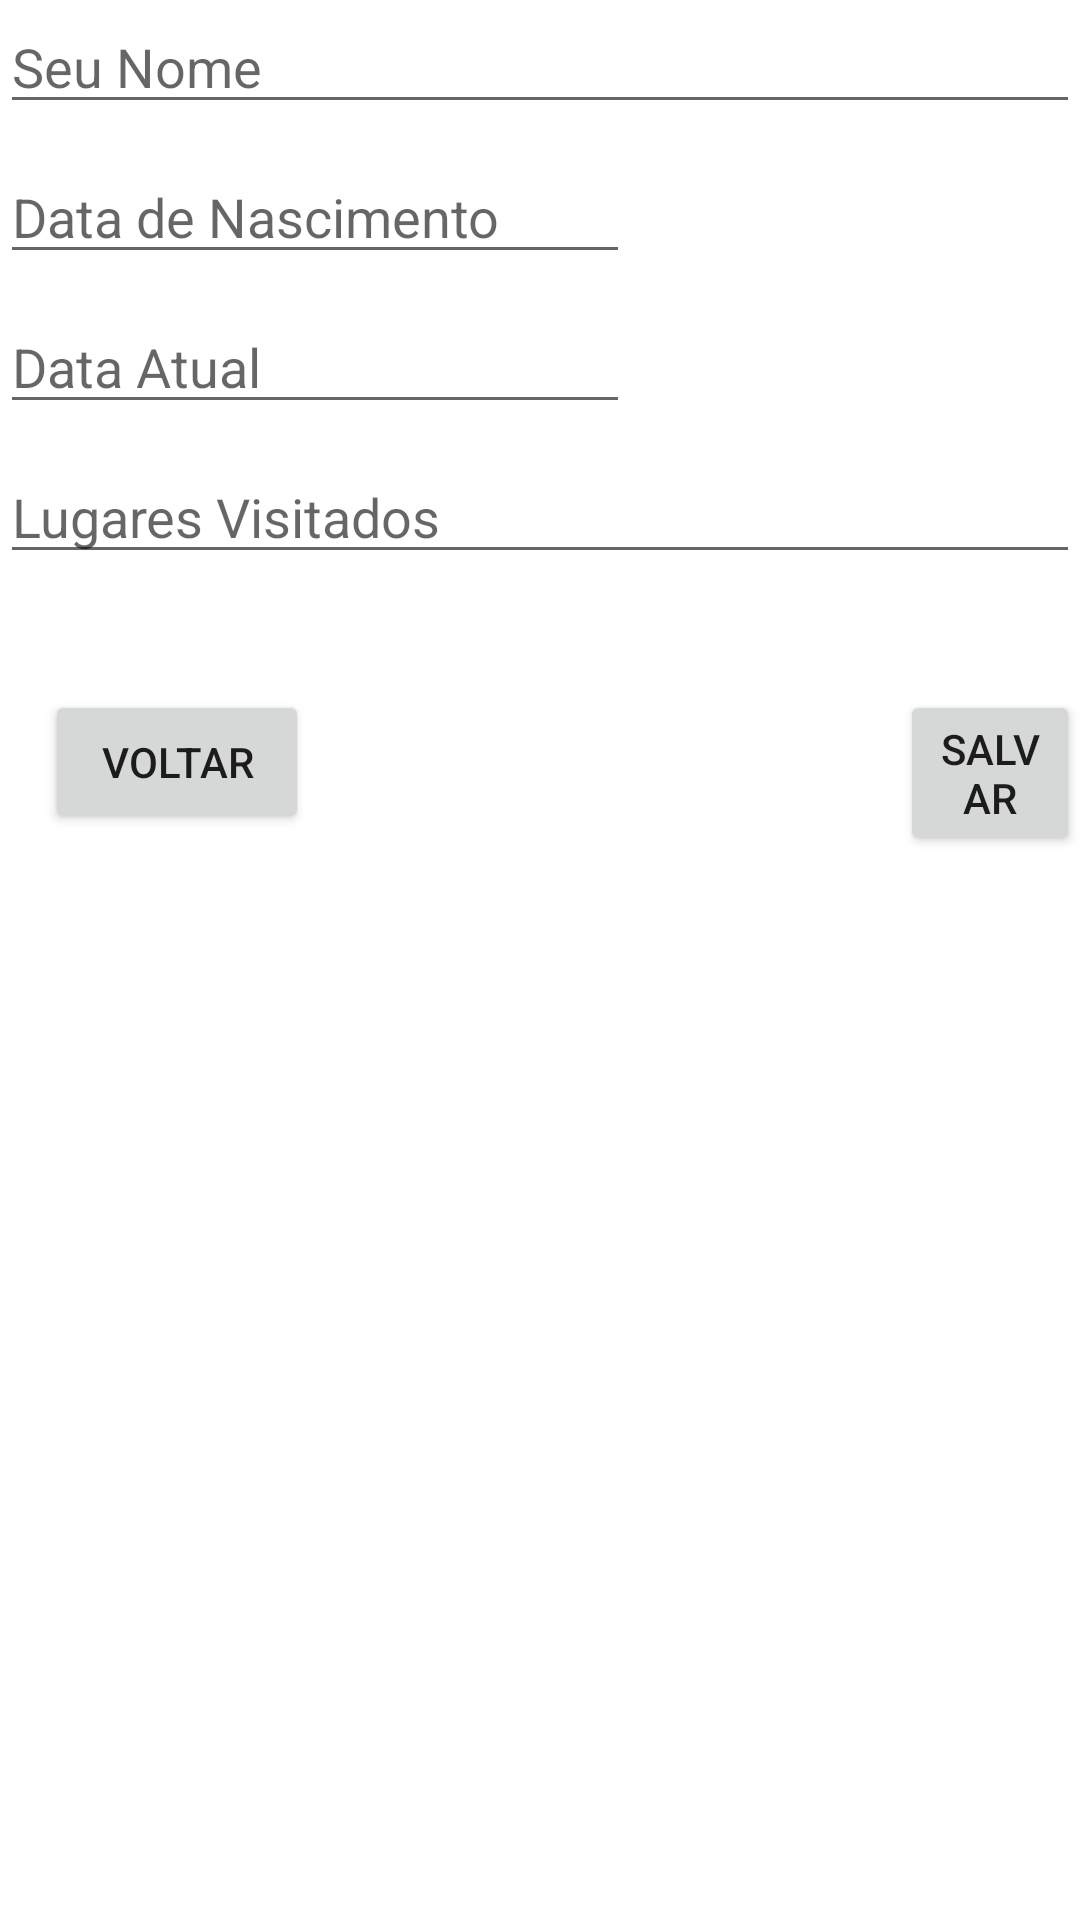

Produce the Android XML layout that renders to this screen, including the resource entries it uses.
<!-- AndroidManifest.xml: application theme Theme.CovidarioAndroid -->
<!-- res/layout/activity_cadastro_paciente.xml -->
<?xml version="1.0" encoding="utf-8"?>
<RelativeLayout xmlns:android="http://schemas.android.com/apk/res/android"
    xmlns:app="http://schemas.android.com/apk/res-auto"
    xmlns:tools="http://schemas.android.com/tools"
    android:layout_width="match_parent"
    android:layout_height="match_parent"
    tools:context=".CadastroPacienteActivity">

    <EditText
        android:id="@+id/editTextPersonName"
        android:layout_width="match_parent"
        android:layout_height="wrap_content"
        android:ems="10"
        android:hint="Seu Nome"
        android:inputType="textPersonName"
        android:textAlignment="textStart" />

    <EditText
        android:id="@+id/editTextDate"
        android:layout_width="wrap_content"
        android:layout_height="wrap_content"
        android:layout_marginTop="50dp"
        android:ems="10"
        android:hint="Data de Nascimento"
        android:inputType="date" />

    <EditText
        android:id="@+id/editTextDateatual"
        android:layout_width="wrap_content"
        android:layout_height="wrap_content"
        android:layout_marginTop="100dp"
        android:ems="10"
        android:hint="Data Atual"
        android:inputType="date" />

    <EditText
        android:id="@+id/editTextTextMultiLineLugares"
        android:layout_width="match_parent"
        android:layout_height="wrap_content"
        android:layout_marginTop="150dp"
        android:ems="10"
        android:gravity="start|top"
        android:hint="Lugares Visitados"
        android:inputType="textMultiLine" />

    <Button
        android:id="@+id/buttonVoltar"
        android:layout_width="wrap_content"
        android:layout_height="wrap_content"
        android:layout_marginTop="230dp"
        android:layout_marginLeft="15dp"
        android:text="Voltar" />

    <Button
        android:id="@+id/buttonSalvar"
        android:layout_width="wrap_content"
        android:layout_height="wrap_content"
        android:layout_marginTop="230dp"
        android:layout_marginLeft="300dp"
        android:text="Salvar" />
</RelativeLayout>
<!-- resources referenced by this layout -->
<resources>
  <style name="Theme.CovidarioAndroid" parent="Theme.MaterialComponents.DayNight.DarkActionBar">
          
          <item name="colorPrimary">@color/purple_500</item>
          <item name="colorPrimaryVariant">@color/purple_700</item>
          <item name="colorOnPrimary">@color/white</item>
          
          <item name="colorSecondary">@color/teal_200</item>
          <item name="colorSecondaryVariant">@color/teal_700</item>
          <item name="colorOnSecondary">@color/black</item>
          
          <item name="android:statusBarColor" tools:targetApi="l">?attr/colorPrimaryVariant</item>
          
      </style>
  <!-- not gathered from this repository: default colours our renderer supplied (Android Studio template values) -->
  <color name="purple_500">#FF6200EE</color>
  <color name="purple_700">#FF3700B3</color>
  <color name="teal_200">#FF03DAC5</color>
  <color name="teal_700">#FF018786</color>
  <color name="black">#FF000000</color>
  <color name="white">#FFFFFFFF</color>
</resources>
